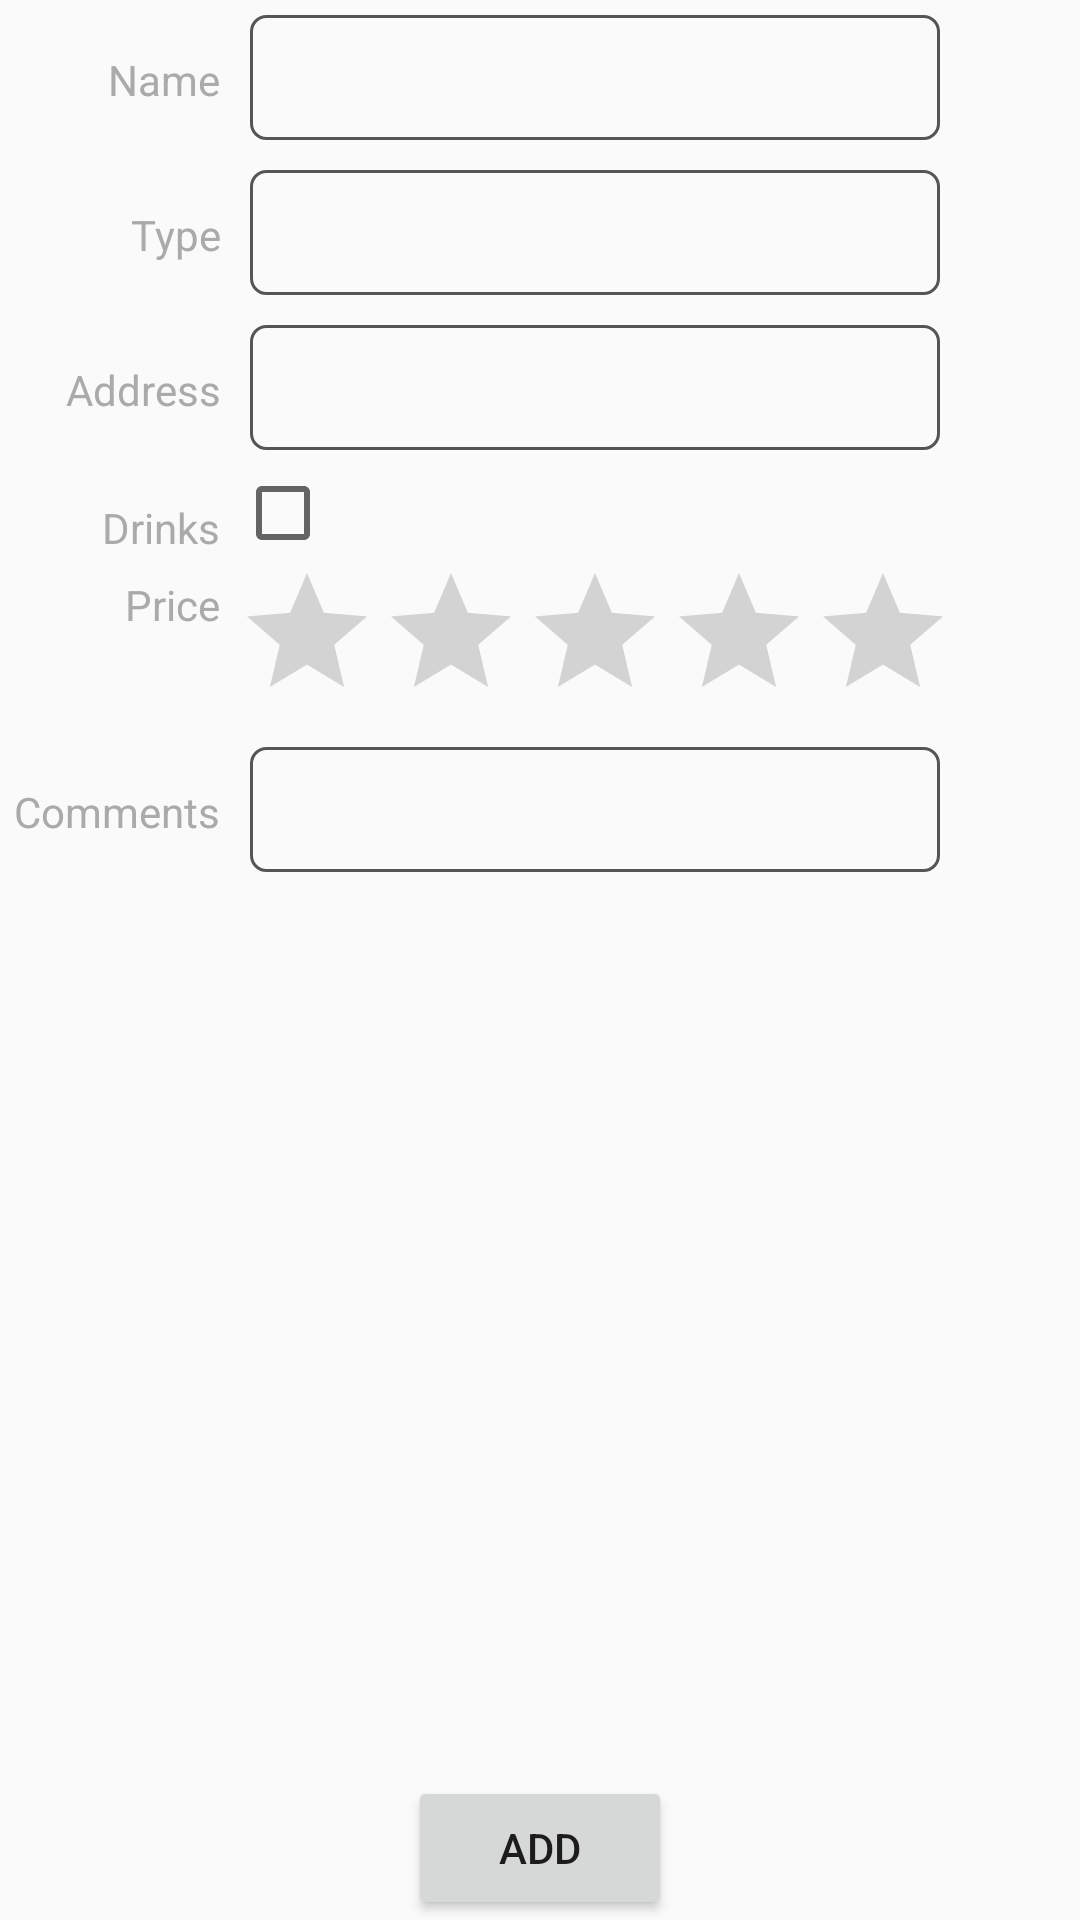

Here is an Android app screen rendered from its layout file. Give the layout XML and the strings, colors and styles it references.
<!-- AndroidManifest.xml: application theme AppTheme -->
<!-- res/layout/activity_view_restaurant.xml -->
<RelativeLayout xmlns:android="http://schemas.android.com/apk/res/android"
    xmlns:tools="http://schemas.android.com/tools" android:layout_width="match_parent"
    android:layout_height="match_parent" android:paddingLeft="@dimen/activity_horizontal_margin"
    android:paddingRight="@dimen/activity_horizontal_margin"
    android:paddingTop="@dimen/activity_vertical_margin"
    android:paddingBottom="@dimen/activity_vertical_margin"
    tools:context="co.chagas.chews.ViewRestaurantActivity">

    <ScrollView
        android:layout_width="fill_parent"
        android:layout_height="fill_parent"
        android:id="@+id/scrollView">


        <TableLayout
            android:layout_width="fill_parent"
            android:layout_height="wrap_content">

            <TableRow
                android:layout_width="fill_parent"
                android:layout_height="fill_parent">

                <TextView android:id="@+id/nameLabelTextView"
                    style="@style/RestaurantLabelTextView"
                    android:text="@string/label_name"/>

                <TextView android:id="@+id/nameTextView"
                    style="@style/RestaurantTextView" />
            </TableRow>

            <TableRow
                android:layout_width="fill_parent"
                android:layout_height="wrap_content">

                <TextView android:id="@+id/typeLabelTextView"
                    style="@style/RestaurantLabelTextView"
                    android:text="@string/label_type"/>
                <TextView android:id="@+id/typeTextView"
                    style="@style/RestaurantTextView"/>

            </TableRow>

            <TableRow
                android:layout_width="fill_parent"
                android:layout_height="wrap_content">

                <TextView android:id="@+id/addressLabelTextView"
                    style="@style/RestaurantLabelTextView"
                    android:text="@string/label_address"/>
                <TextView android:id="@+id/addressTextView"
                    style="@style/RestaurantTextView"/>

            </TableRow>

            <TableRow
                android:layout_width="fill_parent"
                android:layout_height="wrap_content">

                <TextView android:id="@+id/drinkLabelTextView"
                    style="@style/RestaurantLabelTextView"
                    android:text="@string/label_drink"/>
                <CheckBox android:id="@+id/drinkCheckBox"/>

            </TableRow>

            <TableRow
                android:layout_width="fill_parent"
                android:layout_height="wrap_content">

                <TextView android:id="@+id/priceLabelTextView"
                    style="@style/RestaurantLabelTextView"
                    android:text="@string/label_price"/>
                <RatingBar android:id="@+id/priceRatingBar"/>

            </TableRow>

            <TableRow
                android:layout_width="fill_parent"
                android:layout_height="wrap_content">

                <TextView android:id="@+id/commentLabelTextView"
                    style="@style/RestaurantLabelTextView"
                    android:text="@string/label_comment"/>
                <TextView android:id="@+id/commentTextView"
                    style="@style/RestaurantTextView"/>

            </TableRow>


        </TableLayout>
    </ScrollView>

    <Button
        android:layout_width="wrap_content"
        android:layout_height="wrap_content"
        android:text="@string/save_button"
        android:id="@+id/saveRestaurantButton"
        android:layout_alignBottom="@+id/scrollView"
        android:layout_centerHorizontal="true" />

</RelativeLayout>
<!-- resources referenced by this layout -->
<resources>
  <string name="label_address">Address</string>
  <string name="label_comment">Comments</string>
  <string name="label_drink">Drinks</string>
  <string name="label_name">Name</string>
  <string name="label_price">Price</string>
  <string name="label_type">Type</string>
  <string name="save_button">Add</string>
  <style name="RestaurantLabelTextView">
          <item name="android:layout_width">wrap_content</item>
          <item name="android:layout_height">wrap_content</item>
          <item name="android:gravity">right</item>
          <item name="android:textSize">14sp</item>
          <item name="android:textColor">@android:color/darker_gray</item>
          <item name="android:layout_marginLeft">5dp</item>
          <item name="android:layout_marginRight">5dp</item>
          <item name="android:layout_marginTop">5dp</item>
      </style>
  <style name="RestaurantTextView">
          <item name="android:layout_width">wrap_content</item>
          <item name="android:layout_height">wrap_content</item>
          <item name="android:textSize">16sp</item>
          <item name="android:textColor">@android:color/darker_gray</item>
          <item name="android:layout_margin">5dp</item>
          <item name="android:background">@drawable/textview_border</item>
      </style>
  <style name="AppTheme" parent="Theme.AppCompat.Light.DarkActionBar">
          
      </style>
  <!-- drawable textview_border (drawable) -->
  <?xml version="1.0" encoding="utf-8"?>
  <shape xmlns:android="http://schemas.android.com/apk/res/android"
      android:shape="rectangle">
      <corners android:radius="5dp"/>
      <stroke android:width="1dp"
          android:color="#555"/>
      <padding android:top="10dp"
          android:left="10dp"
          android:bottom="10dp"
          android:right="10dp"/>
  
  </shape>
</resources>
